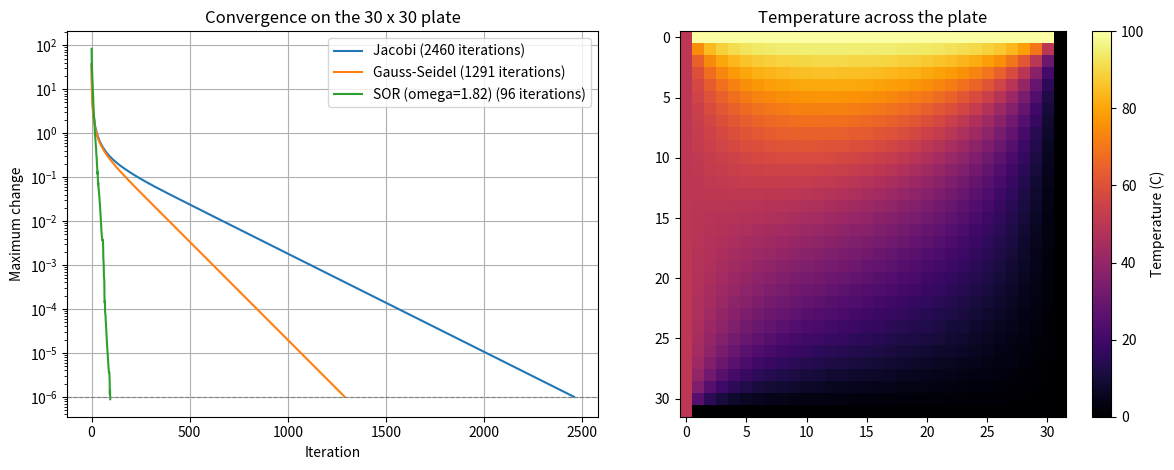

The matplotlib source for this figure: (Note: this script raises an exception after producing the figure.)
import time

import matplotlib.pyplot as plt
import numpy as np
from scipy.sparse import diags, identity, kron
from scipy.sparse.linalg import spsolve

# Plate settings
N = 30                                   # interior points per side (900 unknowns)
top, bottom, left, right = 100.0, 0.0, 50.0, 0.0     # edge temperatures (C)
tol = 1e-6
max_iter = 20000


def make_grid():
    T = np.zeros((N + 2, N + 2))
    T[0, :], T[-1, :], T[:, 0], T[:, -1] = top, bottom, left, right
    return T


def jacobi():
    T = make_grid()
    errors = []
    for _ in range(max_iter):
        new = T.copy()
        new[1:-1, 1:-1] = 0.25 * (T[:-2, 1:-1] + T[2:, 1:-1] + T[1:-1, :-2] + T[1:-1, 2:])
        error = np.max(np.abs(new - T))
        errors.append(error)
        T = new
        if error < tol:
            break
    return T, errors


def sor(omega):
    """omega = 1 gives Gauss-Seidel; omega between 1 and 2 gives SOR."""
    T = make_grid()
    errors = []
    for _ in range(max_iter):
        error = 0.0
        for i in range(1, N + 1):
            for j in range(1, N + 1):
                gs = 0.25 * (T[i - 1, j] + T[i + 1, j] + T[i, j - 1] + T[i, j + 1])
                new = (1 - omega) * T[i, j] + omega * gs
                error = max(error, abs(new - T[i, j]))
                T[i, j] = new
        errors.append(error)
        if error < tol:
            break
    return T, errors


# Direct sparse solution for comparison (A x = b with 900 unknowns)
I = identity(N)
T1 = diags([-1.0, 2.0, -1.0], [-1, 0, 1], shape=(N, N))
A = (kron(I, T1) + kron(T1, I)).tocsc()
b = np.zeros((N, N))
b[0, :] += top
b[-1, :] += bottom
b[:, 0] += left
b[:, -1] += right

t0 = time.perf_counter()
direct = spsolve(A, b.ravel()).reshape(N, N)
time_direct = time.perf_counter() - t0

print(f"Unknowns: {N * N}, non-zero coefficients: {A.nnz} "
      f"({100 * A.nnz / (N * N) ** 2:.2f}% of the matrix)")

omega_best = 2 / (1 + np.sin(np.pi / (N + 1)))
results = {}
for name, func in [("Jacobi", jacobi),
                   ("Gauss-Seidel", lambda: sor(1.0)),
                   (f"SOR (omega={omega_best:.2f})", lambda: sor(omega_best))]:
    t0 = time.perf_counter()
    T, errors = func()
    elapsed = time.perf_counter() - t0
    error_vs_direct = np.max(np.abs(T[1:-1, 1:-1] - direct))
    results[name] = (T, errors, elapsed, error_vs_direct)

print(f"\n{'Method':<22}{'Iterations':>12}{'Time (s)':>11}{'Error vs direct':>18}")
for name, (T, errors, elapsed, err) in results.items():
    print(f"{name:<22}{len(errors):>12}{elapsed:>11.3f}{err:>18.2e}")
print(f"{'Direct sparse solve':<22}{'-':>12}{time_direct:>11.3f}{'-':>18}")

# Temperature at a few points
T_gs = results["Gauss-Seidel"][0]
print("\nTemperature at selected points (Gauss-Seidel):")
for label, (i, j) in {"Near top edge": (1, N // 2), "Centre": (N // 2, N // 2),
                      "Near left edge": (N // 2, 1), "Near bottom edge": (N, N // 2)}.items():
    print(f"  {label:<18}{T_gs[i, j]:.2f} C")

# Chart
fig, (ax1, ax2) = plt.subplots(1, 2, figsize=(12, 4.8))

for name, (T, errors, elapsed, err) in results.items():
    ax1.semilogy(errors, label=f"{name} ({len(errors)} iterations)")
ax1.axhline(tol, color="gray", linestyle="--", linewidth=0.8)
ax1.set_xlabel("Iteration")
ax1.set_ylabel("Maximum change")
ax1.set_title("Convergence on the 30 x 30 plate")
ax1.legend()
ax1.grid(True)

image = ax2.imshow(T_gs, cmap="inferno", origin="upper")
fig.colorbar(image, ax=ax2, label="Temperature (C)")
ax2.set_title("Temperature across the plate")

plt.tight_layout()
plt.savefig("docs/Task_08_variation_plot.png", dpi=150)
plt.show()
